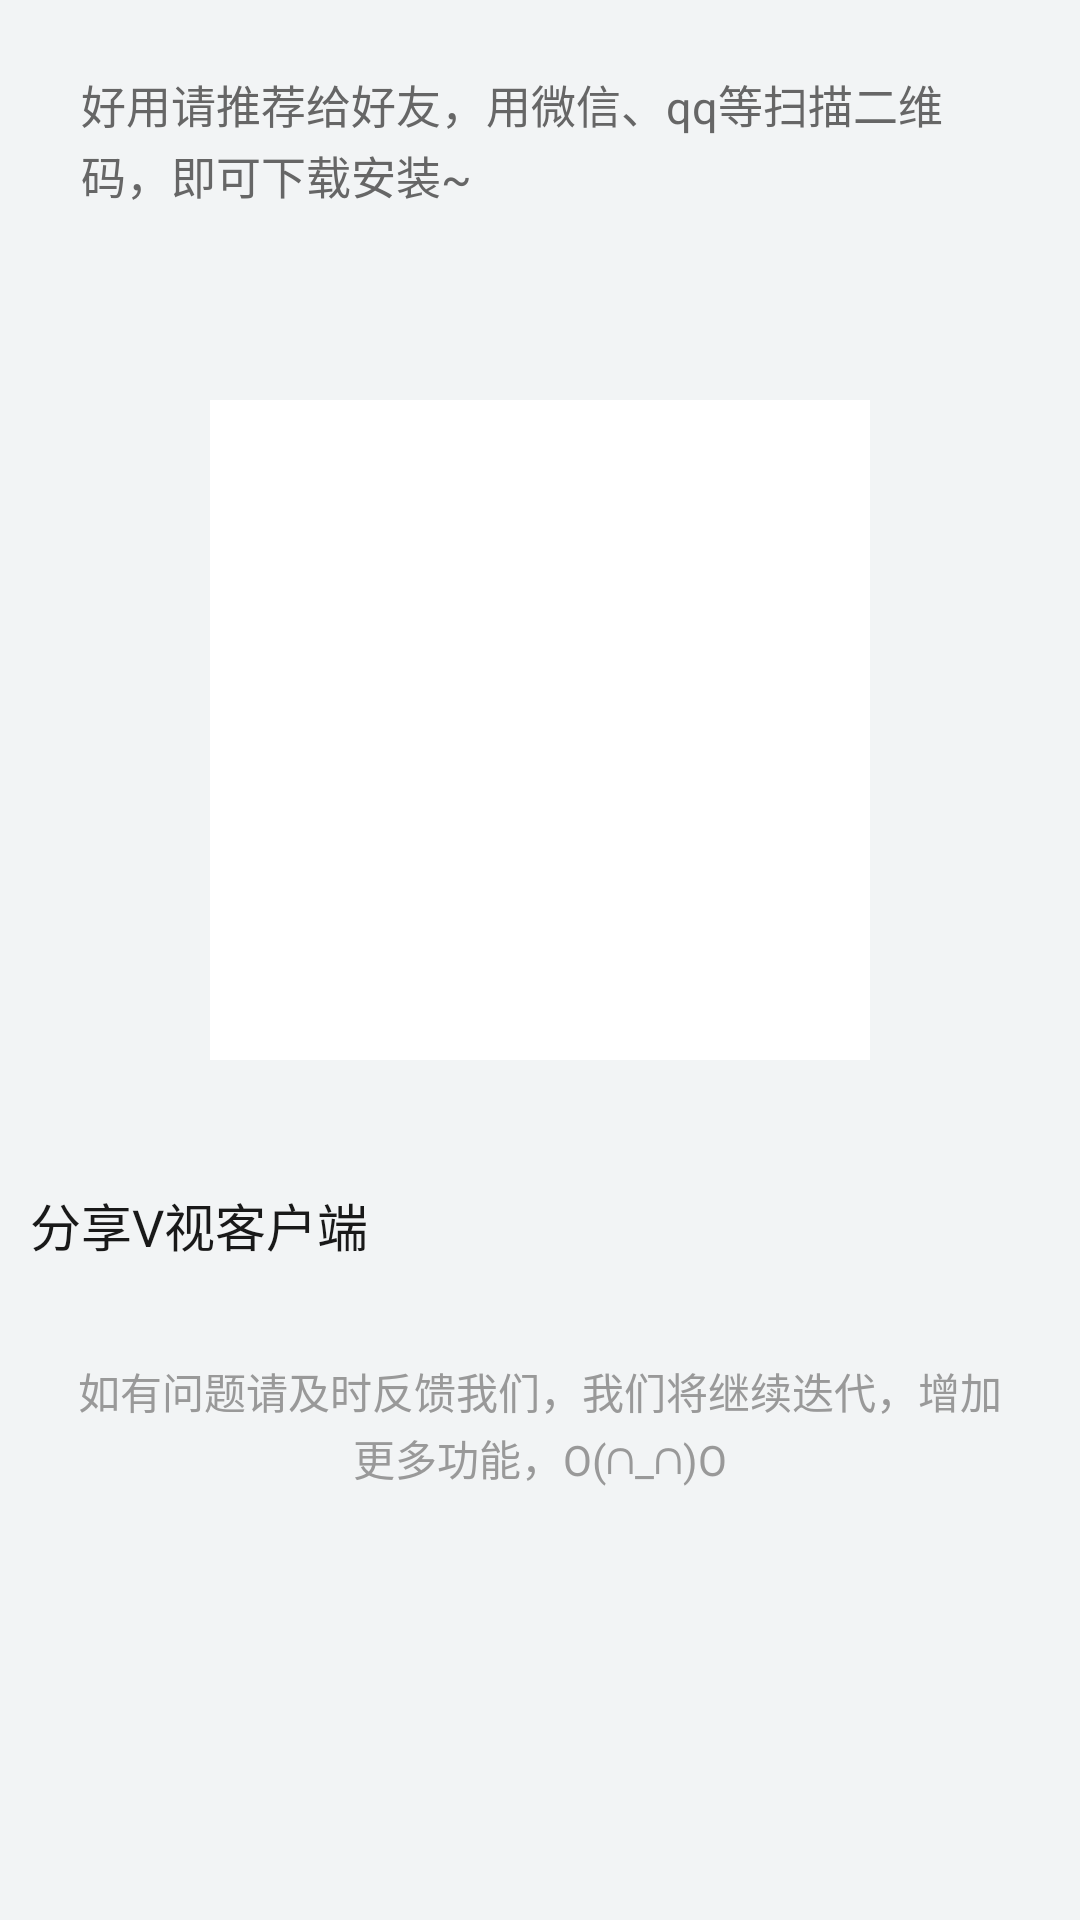

Produce the Android XML layout that renders to this screen, including the resource entries it uses.
<!-- AndroidManifest.xml: application theme AppTheme -->
<!-- res/layout/activity_nav_download.xml -->
<?xml version="1.0" encoding="utf-8"?>
<layout xmlns:android="http://schemas.android.com/apk/res/android">

    <LinearLayout xmlns:tools="http://schemas.android.com/tools"
        android:id="@+id/activity_nav_download"
        android:layout_width="match_parent"
        android:layout_height="match_parent"
        android:background="@color/colorPageBg"
        android:gravity="center_horizontal"
        android:orientation="vertical"
        tools:context=".ui.menu.NavDownloadActivity">

        <TextView
            android:layout_width="match_parent"
            android:layout_height="wrap_content"
            android:layout_marginBottom="12dp"
            android:layout_marginLeft="15dp"
            android:layout_marginRight="15dp"
            android:layout_marginTop="12dp"
            android:background="@drawable/shape_notclickbg"
            android:lineSpacingExtra="2dp"
            android:padding="12dp"
            android:text="好用请推荐给好友，用微信、qq等扫描二维码，即可下载安装~"
            android:textColor="#666666"
            android:textSize="15sp" />

        <ImageView
            android:id="@+id/iv_erweima"
            android:layout_width="220dp"
            android:layout_height="220dp"
            android:layout_marginTop="40dp"
            android:background="@color/colorWhite" />


        <TextView
            android:id="@+id/tv_share"
            android:layout_width="match_parent"
            android:layout_height="50dp"
            android:layout_marginTop="30dp"
            android:background="@drawable/ripple_item_white_bg"
            android:clickable="true"
            android:gravity="center_vertical"
            android:paddingLeft="10dp"
            android:paddingRight="12dp"
            android:text="分享V视客户端"
            android:textColor="@color/text_common"
            android:textSize="17sp" />

        <TextView
            android:layout_width="match_parent"
            android:layout_height="match_parent"
            android:layout_marginTop="20dp"
            android:gravity="center_horizontal"
            android:lineSpacingExtra="2dp"
            android:paddingLeft="20dp"
            android:paddingRight="20dp"
            android:text="如有问题请及时反馈我们，我们将继续迭代，增加更多功能，O(∩_∩)O"
            android:textColor="@color/colorSubtitle"
            android:textSize="14sp" />
    </LinearLayout>
</layout>
<!-- resources referenced by this layout -->
<resources>
  <color name="colorPageBg">#f2f4f5</color>
  <color name="colorSubtitle">#999</color>
  <color name="colorWhite">#ffffffff</color>
  <color name="text_common">#191919</color>
  <style name="AppTheme" parent="MyThemeRed" />
  <style name="MyThemeRed" parent="Theme.AppCompat.Light.NoActionBar">
          
          <item name="colorPrimary">@color/colorTheme</item>
          <item name="colorPrimaryDark">@color/colorTheme</item>
          <item name="colorAccent">@color/white</item>
  
  
      </style>
  <color name="colorTheme">#ffce3d3a</color>
  <color name="white">#FFFFFF</color>
</resources>
